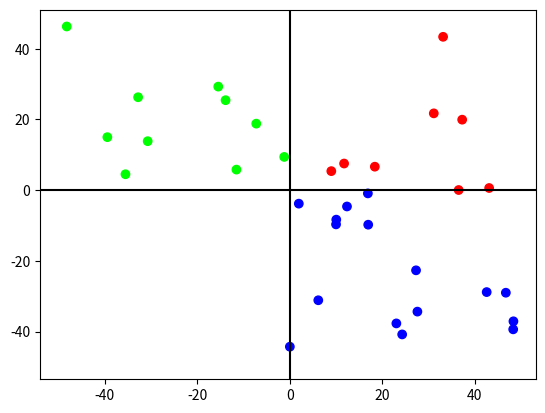

This figure's Python source: (Note: this script raises an exception after producing the figure.)
from numpy import *
from matplotlib.pyplot import *
from numpy.linalg import norm
import scipy.stats


def main():
    theta = array([-3, 1.5])
    N = 50
    sigma = 100
    gen_lin_data_1d(theta, N, sigma)


def f_project1(x, y, theta):
    """Cost function for part 6."""
    
    x = vstack( (ones((1, x.shape[1])), x))
    return sum( (dot(theta.T,x) - y) ** 2)


def df_project1(x, y, theta):
    """Derivative of the cost function."""
    
    x = vstack( (ones((1, x.shape[1])), x))
    return 2 * dot(x, (dot(theta.T, x) - y).T)
  

def f_project2(x, y, w):
    x = vstack( (ones((1, x.shape[1])), x)) # add the "b"
    p = lin_combin(w, x)
    return -sum(y*log(p)) 
    
    
def df_project2(x, y, w):
    x = vstack( (ones((1, x.shape[1])), x)) # add the "b"
    p = lin_combin(w, x)
    return dot(x, (p - y).T)


def lin_combin(w, x):
    o = dot(w.T, x)
    return softmax(o)
    
    
def softmax(y):
    '''Return the output of the softmax function for the matrix of output y. y
    is an NxM matrix where N is the number of outputs for a single case, and M
    is the number of cases'''
    return exp(y)/tile(sum(exp(y),0), (len(y),1))


def grad_descent(f, df, x, y, init_t, alpha, max_iter):
    """
    Gradient descent function borrowed from
    http://www.cs.toronto.edu/~guerzhoy/411/lec/W02/python/linreg.html
    """
    
    EPS = 1e-8   #EPS = 10**(-8)
    prev_t = init_t-10*EPS
    t = init_t.copy()
    iter  = 0
    while norm(t - prev_t) >  EPS and iter < max_iter:
        prev_t = t.copy()
        t -= alpha*df(x, y, t)
        # if iter % 500 == 0:
        #     print "Iter", iter
        #     print "f(x) = %.2f" % (f(x, y, t))
        #     print "Gradient: ", df(x, y, t), "\n"
        iter += 1
    return t


def plot_line(theta, x_min, x_max, color, label):
    x_grid_raw = arange(x_min, x_max, 0.01)
    x_grid = vstack((    ones_like(x_grid_raw),
                         x_grid_raw,
                    ))
    y_grid = dot(theta, x_grid)
    plot(x_grid[1,:], y_grid, color, label=label)


def test_performance(x, theta, y):
    correct = 0
    x = vstack( (ones((1, x.shape[1])), x))
    result = dot(theta.T, x)
    for i in range(0, y.shape[1]):
        if y[argmax(result[:, i]), i] == 1:
            correct += 1
    return correct * 100 / y.shape[1]


def gen_lin_data_1d(theta, N, sigma):

    #####################################################
    # Actual data
    #random.seed(0)
    x1_raw = 100*(random.random((N))-.5)
    #random.seed(1)
    x2_raw = 100*(random.random((N))-.5)
    
    # x1_test = vstack((    ones_like(x1_raw),
    #                 x1_raw,
    #                 ))
                    
    #x2_raw = dot(theta, x1_test) + scipy.stats.norm.rvs(scale= sigma,size=N)
    x = vstack((x1_raw, x2_raw))
    
    y = zeros((4, len(x1_raw)))
    colors = array([])
    color1 = array([1., 0., 0., 1])
    color2 = array([0., 1., 0., 1])
    color3 = array([0., 0., 1., 1])
    color4 = array([1., 1., 1., 1])
    
    # Get y.
    for i in range(0, len(x1_raw)):
        if x2_raw[i] > 0:
            if x1_raw[i] > 0:
                y[0, i] = 1
                y[1, i] = 0
                y[2, i] = 0
                y[3, i] = 0
                if len(colors) == 0:
                    colors = color1
                else:
                    colors = vstack((colors, color1))
            else:
                y[0, i] = 0
                y[1, i] = 1
                y[2, i] = 0
                y[3, i] = 0
                if len(colors) == 0:
                    colors = color2
                else:
                    colors = vstack((colors, color2))
        else:
            if x1_raw[i] > 0:
                y[0, i] = 0
                y[1, i] = 0
                y[2, i] = 1
                y[3, i] = 0
                if len(colors) == 0:
                    colors = color3
                else:
                    colors = vstack((colors, color3))
            else:
                y[0, i] = 0
                y[1, i] = 0
                y[2, i] = 0
                y[3, i] = 1
                if len(colors) == 0:
                    colors = color4
                else:
                    colors = vstack((colors, color4))
    #y = dot(theta, x) + scipy.stats.norm.rvs(scale= sigma,size=N)
    
    
    
    scatter(x1_raw, x2_raw, c=colors)
    #####################################################
    # Actual generating process
    #
    #plot_line(theta, -70, 70, "b", "boundary")
    
    # Plot axis.
    axhline(y=0, color='k', label = "x")
    axvline(x=0, color='k', label="y")
    
    #######################################################
    # Least squares solution
    #
    
    #theta_hat = dot(linalg.inv(dot(x, x.T)), dot(x, y.T))
    #plot_line(theta_hat, -70, 70, "g", "Maximum Likelihood Solution")
    
    #random.seed(1)
    init_t = random.normal(0.0, 1.0, (x.shape[0]+1, y.shape[0]))/math.sqrt((x.shape[0]+1) * y.shape[0])
    max_iter = 30000
    alpha1 = 1e-5
    theta_p1 = grad_descent(f_project1, df_project1, x, y, init_t, alpha1, max_iter)
    performance_p1 = test_performance(x, theta_p1, y)
    print("Project 1 performance is "+str(performance_p1)+"%")
    
    alpha2 = 1e-5
    theta_p2 = grad_descent(f_project2, df_project2, x, y, init_t, alpha2, max_iter)
    performance_p2 = test_performance(x, theta_p2, y)
    print("Project 2 performance is "+str(performance_p2)+"%")
    
        

    legend(loc = 1)
    xlim([-70, 70])
    ylim([-100, 100])
    savefig("part5.png")
    

if __name__ == '__main__':
    main()